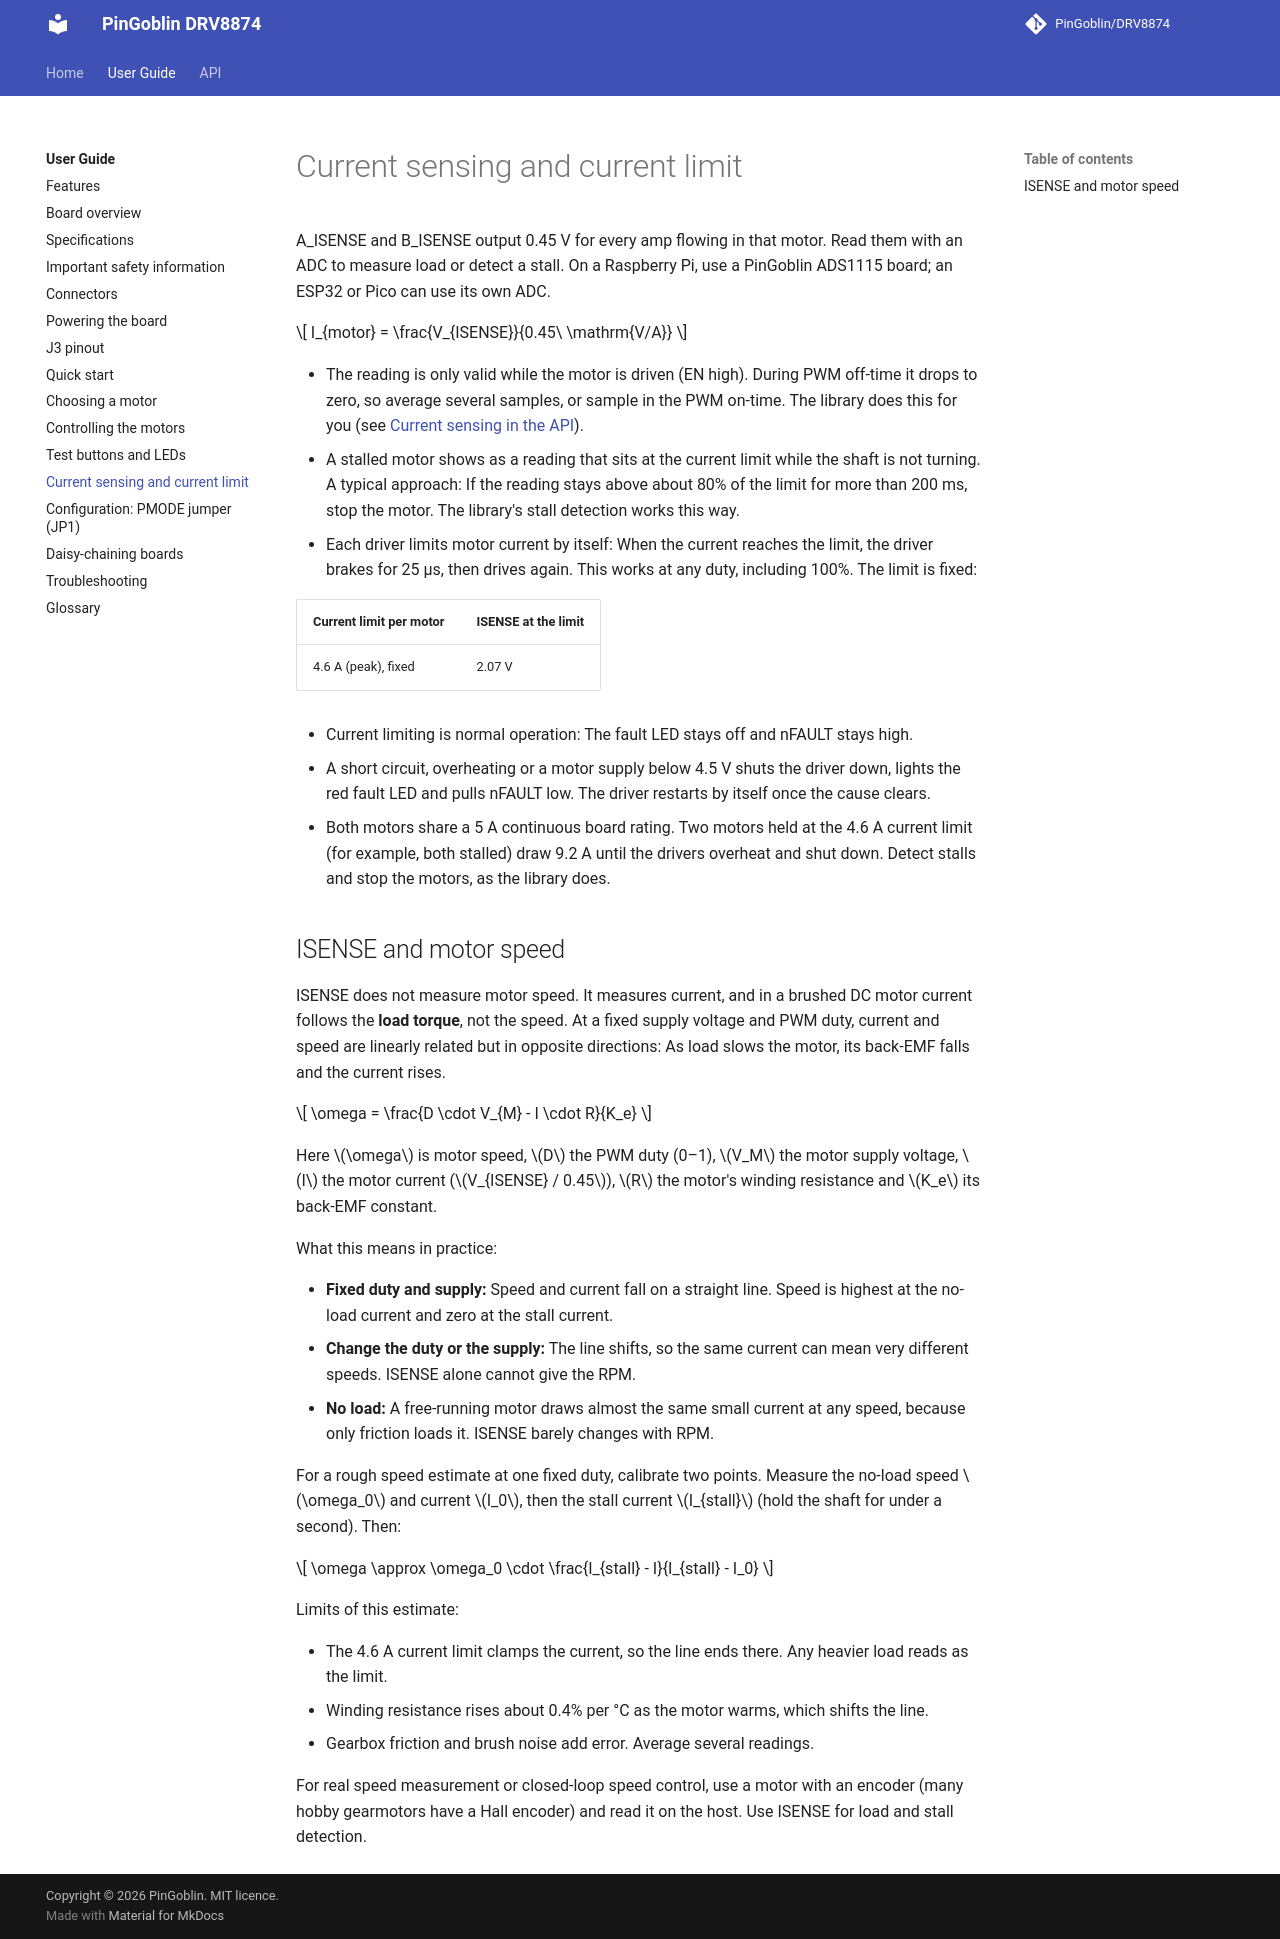

repository: PinGoblin/DRV8874 · page: guide/current-sensing/index.html · generator: mkdocs

# Current sensing and current limit

A_ISENSE and B_ISENSE output 0.45 V for every amp flowing in that motor. Read them with
an ADC to measure load or detect a stall. On a Raspberry Pi, use a PinGoblin ADS1115
board; an ESP32 or Pico can use its own ADC.

\[
I_{motor} = \frac{V_{ISENSE}}{0.45\ \mathrm{V/A}}
\]

- The reading is only valid while the motor is driven (EN high). During PWM off-time it
  drops to zero, so average several samples, or sample in the PWM on-time. The library
  does this for you (see [Current sensing in the API](../api/guide/current-sensing.md)).
- A stalled motor shows as a reading that sits at the current limit while the shaft is not
  turning. A typical approach: If the reading stays above about 80% of the limit for more
  than 200 ms, stop the motor. The library's stall detection works this way.
- Each driver limits motor current by itself: When the current reaches the limit, the
  driver brakes for 25 µs, then drives again. This works at any duty, including 100%. The
  limit is fixed:

| Current limit per motor | ISENSE at the limit |
| --- | --- |
| 4.6 A (peak), fixed | 2.07 V |

- Current limiting is normal operation: The fault LED stays off and nFAULT stays high.
- A short circuit, overheating or a motor supply below 4.5 V shuts the driver down, lights
  the red fault LED and pulls nFAULT low. The driver restarts by itself once the cause
  clears.
- Both motors share a 5 A continuous board rating. Two motors held at the 4.6 A current
  limit (for example, both stalled) draw 9.2 A until the drivers overheat and shut down.
  Detect stalls and stop the motors, as the library does.

## ISENSE and motor speed

ISENSE does not measure motor speed. It measures current, and in a brushed DC motor
current follows the **load torque**, not the speed. At a fixed supply voltage and PWM duty, current and speed
are linearly related but in opposite directions: As load slows the motor, its back-EMF
falls and the current rises.

\[
\omega = \frac{D \cdot V_{M} - I \cdot R}{K_e}
\]

Here \(\omega\) is motor speed, \(D\) the PWM duty (0–1), \(V_M\) the motor supply
voltage, \(I\) the motor current (\(V_{ISENSE} / 0.45\)), \(R\) the motor's winding
resistance and \(K_e\) its back-EMF constant.

What this means in practice:

- **Fixed duty and supply:** Speed and current fall on a straight line. Speed is highest
  at the no-load current and zero at the stall current.
- **Change the duty or the supply:** The line shifts, so the same current can mean very
  different speeds. ISENSE alone cannot give the RPM.
- **No load:** A free-running motor draws almost the same small current at any speed,
  because only friction loads it. ISENSE barely changes with RPM.

For a rough speed estimate at one fixed duty, calibrate two points. Measure the no-load
speed \(\omega_0\) and current \(I_0\), then the stall current \(I_{stall}\) (hold the
shaft for under a second). Then:

\[
\omega \approx \omega_0 \cdot \frac{I_{stall} - I}{I_{stall} - I_0}
\]

Limits of this estimate:

- The 4.6 A current limit clamps the current, so the line ends there. Any heavier
  load reads as the limit.
- Winding resistance rises about 0.4% per °C as the motor warms, which shifts the line.
- Gearbox friction and brush noise add error. Average several readings.

For real speed measurement or closed-loop speed control, use a motor with an encoder (many
hobby gearmotors have a Hall encoder) and read it on the host. Use ISENSE for load and
stall detection.
